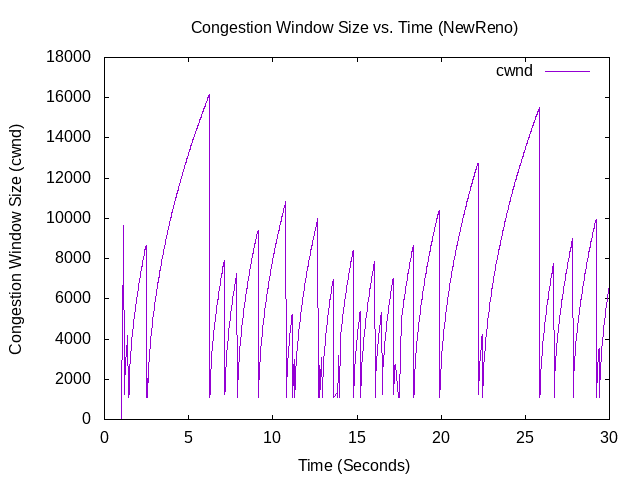

Source data for this figure (header and first rows):
1.00612, 0, 536
1.013, 536, 1072
1.02, 1072, 1608
1.027, 1608, 2144
1.034, 2144, 2680
1.035, 2680, 3216
1.041, 3216, 3752
1.055, 3752, 4288
1.056, 4288, 4824
1.057, 4824, 5360
1.079, 5360, 5896
1.08, 5896, 6432
1.081, 6432, 6968
1.103, 6968, 7504
1.104, 7504, 8040
1.105, 8040, 8576
1.127, 8576, 9112
1.128, 9112, 9648
1.151, 9648, 1232
1.175, 1232, 1465
1.182, 1465, 1661
1.189, 1661, 1833
1.199, 1833, 1989
1.206, 1989, 2133
1.207, 2133, 2267
1.223, 2267, 2393
1.224, 2393, 2513
1.23, 2513, 2627
1.247, 2627, 2736
1.248, 2736, 2841
1.254, 2841, 2942
1.271, 2942, 3039
1.272, 3039, 3133
1.278, 3133, 3224
1.295, 3224, 3313
1.296, 3313, 3399
1.297, 3399, 3483
1.319, 3483, 3565
1.32, 3565, 3645
1.321, 3645, 3723
1.343, 3723, 3800
1.344, 3800, 3875
1.345, 3875, 3949
1.367, 3949, 4021
1.368, 4021, 4092
1.369, 4092, 4162
1.392, 4162, 1072
1.415, 1072, 1340
1.436, 1340, 1072
1.449, 1072, 1340
1.456, 1340, 1554
1.463, 1554, 1738
1.471, 1738, 1903
1.477, 1903, 2053
1.478, 2053, 2192
1.487, 2192, 2323
1.488, 2323, 2446
1.494, 2446, 2563
1.511, 2563, 2675
1.512, 2675, 2782
1.518, 2782, 2885
... 3,493 more rows
